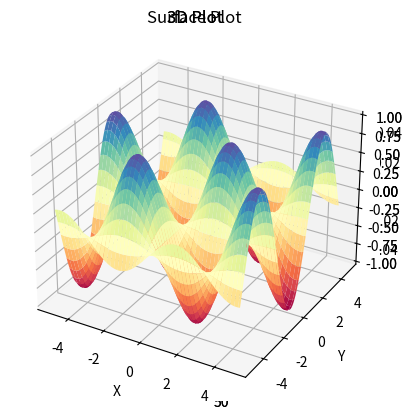

Generate this figure with matplotlib:
import numpy as np
import matplotlib.pyplot as plt
from matplotlib import style
import random

x = np.arange(0, 50, 0.1)
y = np.sin(x)
z = np.cos(x)

ax = plt.axes(projection="3d")
ax.plot(x, y) # , z)
ax.set_title("3D Plot")
ax.set_xlabel("X")
ax.set_ylabel("Y")
# ax.set_zlabel("Z")
plt.show() 

ax = plt.axes(projection="3d")
ax.plot(x, y, z)
ax.set_title("3D Plot")
ax.set_xlabel("X")
ax.set_ylabel("Y")
ax.set_zlabel("Z")
plt.show() 

x = np.arange(-5, 5, 0.1)
y = np.arange(-5, 5, 0.1)
X, Y = np.meshgrid(x, y)
Z = np.sin(X) * np.cos(Y)

ax = plt.axes(projection="3d")
ax.plot_surface(X, Y, Z, cmap="Spectral")
ax.set_title("Surface Plot")
ax.set_xlabel("X")
ax.set_ylabel("Y")
ax.set_zlabel("Z")
plt.show() 

# heads_tails = [0, 0]
# for _ in range(1000000):
#     heads_tails[random.randint(0, 1)] += 1
#     plt.bar(["Heads", "Tails"], heads_tails, color=["red", "blue"])
#     plt.pause(0.001)
# plt.show() 

